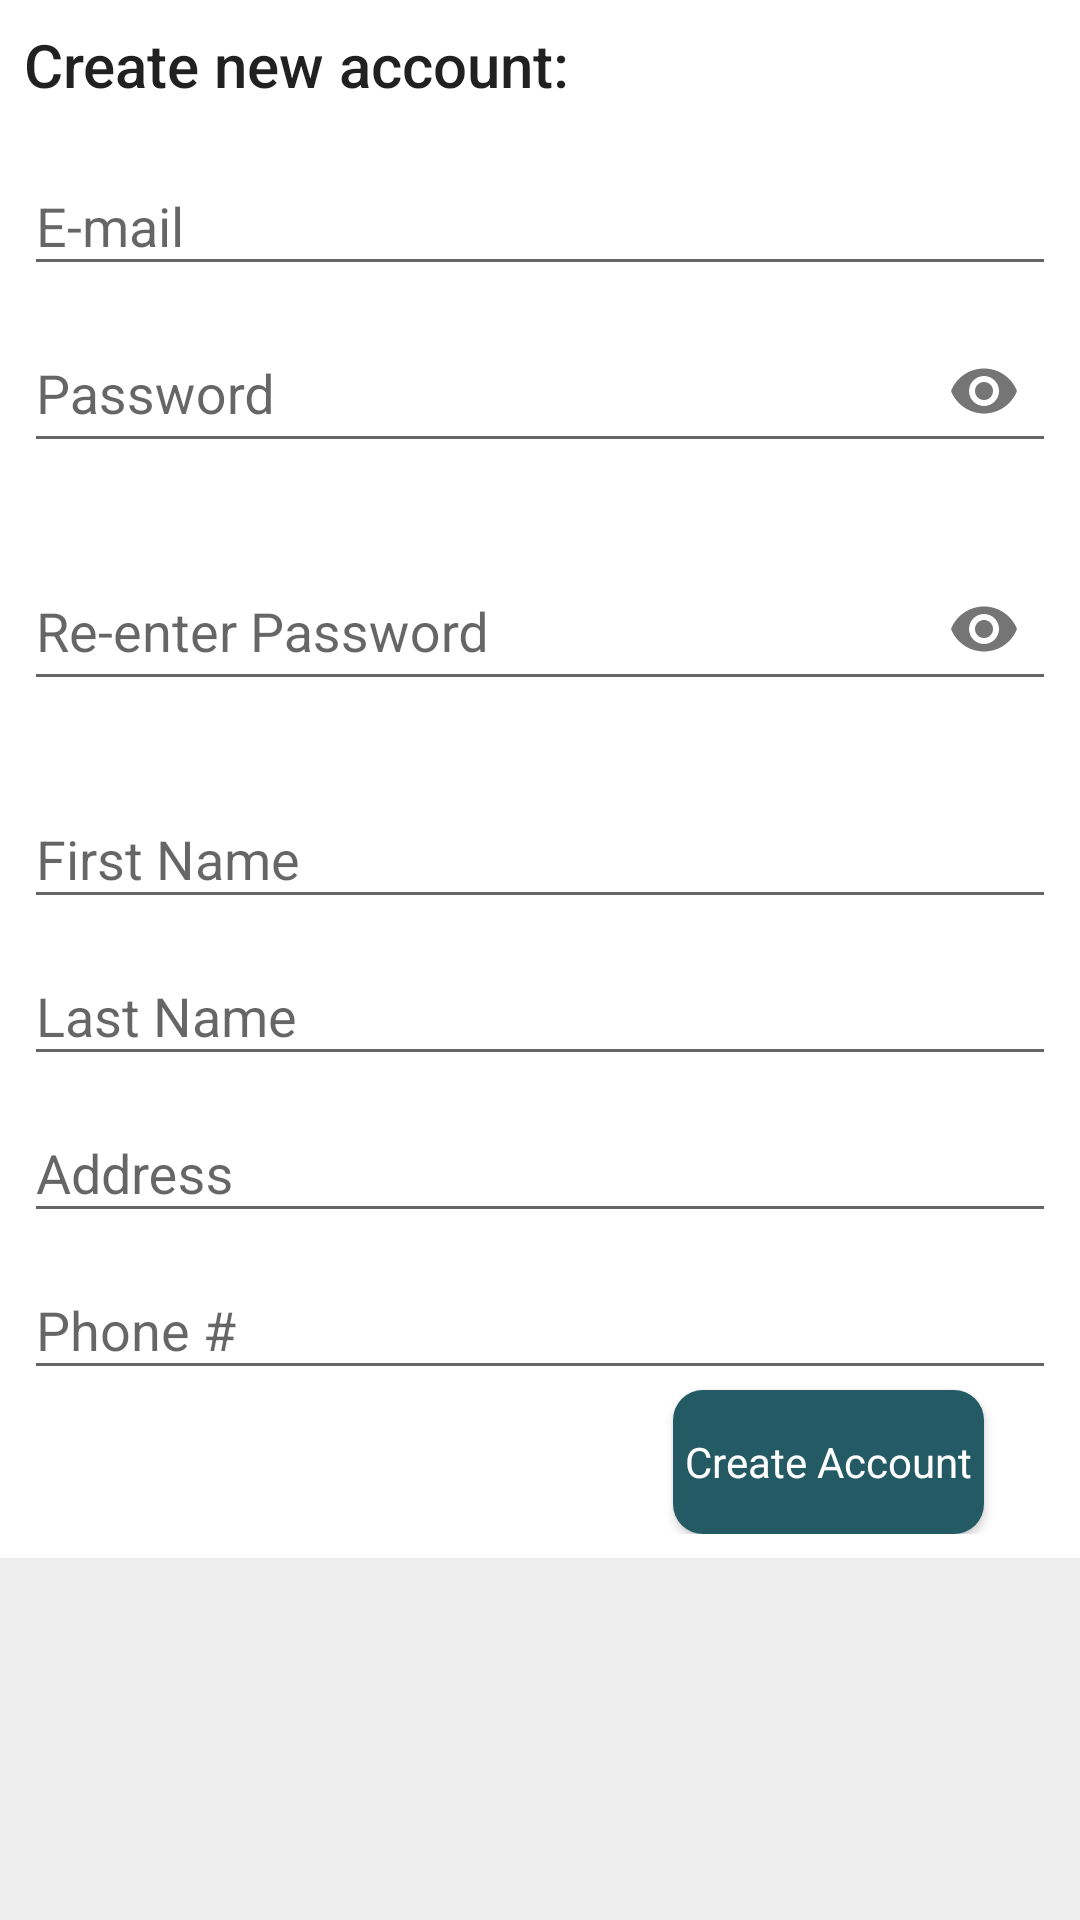

Reconstruct the res/layout file that produces this screen, plus the resources it refers to.
<!-- AndroidManifest.xml: application theme AppTheme -->
<!-- res/layout/activity_create_new_account.xml -->
<?xml version="1.0" encoding="utf-8"?>
<ScrollView xmlns:android="http://schemas.android.com/apk/res/android"
    xmlns:app="http://schemas.android.com/apk/res-auto"
    android:layout_width="match_parent"
    android:layout_height="match_parent"
    android:background="@color/background">

    <RelativeLayout
        android:layout_width="match_parent"
        android:layout_height="match_parent"
        android:background="@android:color/white"
        android:padding="8dp">

        <TextView
            android:id="@+id/tv_title"
            style="@style/Base.TextAppearance.AppCompat.Title"
            android:layout_width="wrap_content"
            android:layout_height="wrap_content"
            android:paddingBottom="8dp"
            android:text="Create new account:" />

        <ProgressBar
            android:id="@+id/pb"
            android:layout_width="25dp"
            android:layout_height="25dp"
            android:layout_below="@id/txt7"
            android:layout_marginStart="4dp"
            android:layout_marginLeft="4dp"
            android:layout_marginTop="12dp"
            android:layout_toLeftOf="@id/bt_create"
            android:visibility="gone" />

        <android.support.design.widget.TextInputLayout
            android:id="@+id/txt1"
            android:layout_width="match_parent"
            android:layout_height="wrap_content"
            android:layout_below="@id/tv_title">

            <android.support.design.widget.TextInputEditText
                android:id="@+id/et_email"
                android:layout_width="match_parent"
                android:layout_height="match_parent"
                android:hint="E-mail" />
        </android.support.design.widget.TextInputLayout>

        <android.support.design.widget.TextInputLayout
            android:id="@+id/txt2"
            android:layout_width="match_parent"
            android:layout_height="wrap_content"
            android:layout_below="@id/txt1"
            app:errorEnabled="true"
            app:passwordToggleEnabled="true">

            <android.support.design.widget.TextInputEditText
                android:id="@+id/et_password"
                android:layout_width="match_parent"
                android:layout_height="match_parent"
                android:hint="Password"
                android:inputType="textPassword" />
        </android.support.design.widget.TextInputLayout>

        <android.support.design.widget.TextInputLayout
            android:id="@+id/txt3"
            android:layout_width="match_parent"
            android:layout_height="wrap_content"
            android:layout_below="@id/txt2"
            app:errorEnabled="true"
            app:passwordToggleEnabled="true">

            <android.support.design.widget.TextInputEditText
                android:id="@+id/et_repassword"
                android:layout_width="match_parent"
                android:layout_height="match_parent"
                android:hint="Re-enter Password"
                android:inputType="textPassword" />
        </android.support.design.widget.TextInputLayout>

        <android.support.design.widget.TextInputLayout
            android:id="@+id/txt4"
            android:layout_width="match_parent"
            android:layout_height="wrap_content"
            android:layout_below="@id/txt3">

            <android.support.design.widget.TextInputEditText
                android:id="@+id/et_firstname"
                android:layout_width="match_parent"
                android:layout_height="match_parent"
                android:digits="abcdefghijklmnopqrstuvwxyz ABCDEFGHIJKLMNOPQRSTUVWXYZ"
                android:hint="First Name"
                android:inputType="textPersonName|textCapWords" />
        </android.support.design.widget.TextInputLayout>

        <android.support.design.widget.TextInputLayout
            android:id="@+id/txt5"
            android:layout_width="match_parent"
            android:layout_height="wrap_content"
            android:layout_below="@id/txt4">

            <android.support.design.widget.TextInputEditText
                android:id="@+id/et_lastname"
                android:layout_width="match_parent"
                android:layout_height="match_parent"
                android:digits="abcdefghijklmnopqrstuvwxyz ABCDEFGHIJKLMNOPQRSTUVWXYZ"
                android:hint="Last Name"
                android:inputType="textPersonName|textCapWords" />
        </android.support.design.widget.TextInputLayout>

        <android.support.design.widget.TextInputLayout
            android:id="@+id/txt6"
            android:layout_width="match_parent"
            android:layout_height="wrap_content"
            android:layout_below="@id/txt5">

            <android.support.design.widget.TextInputEditText
                android:id="@+id/et_address"
                android:layout_width="match_parent"
                android:layout_height="match_parent"
                android:hint="Address"
                android:inputType="textPersonName|textCapWords" />
        </android.support.design.widget.TextInputLayout>

        <android.support.design.widget.TextInputLayout
            android:id="@+id/txt7"
            android:layout_width="match_parent"
            android:layout_height="wrap_content"
            android:layout_below="@id/txt6">

            <android.support.design.widget.TextInputEditText
                android:id="@+id/et_phone"
                android:layout_width="match_parent"
                android:layout_height="match_parent"
                android:hint="Phone #"
                android:inputType="phone" />
        </android.support.design.widget.TextInputLayout>

        <Button
            android:id="@+id/bt_create"
            style="@style/AlertDialog.AppCompat.Light"
            android:layout_width="wrap_content"
            android:layout_height="wrap_content"
            android:layout_below="@id/txt7"
            android:layout_alignParentEnd="true"
            android:layout_alignParentRight="true"
            android:layout_marginEnd="24dp"
            android:layout_marginRight="24dp"
            android:background="@drawable/background_button"
            android:text="Create Account"
            android:textColor="#FFF" />

    </RelativeLayout>

</ScrollView>
<!-- resources referenced by this layout -->
<resources>
  <color name="background">#EEEEEE</color>
  <!-- drawable background_button (drawable) -->
  <?xml version="1.0" encoding="utf-8"?>
  <shape xmlns:android="http://schemas.android.com/apk/res/android">
      <solid android:color="@color/colorAccent"/>
      <padding
          android:right="4dp"
          android:left="4dp"
          android:top="4dp"
          android:bottom="4dp"/>
      <corners
          android:radius="10dp"/>
  </shape>
  <style name="AppTheme" parent="Theme.AppCompat.Light.DarkActionBar">
          
          <item name="colorPrimary">@color/colorPrimary</item>
          <item name="colorPrimaryDark">@color/colorPrimaryDark</item>
          <item name="colorAccent">@color/colorAccent</item>
      </style>
  <color name="colorAccent">#245a64</color>
  <color name="colorPrimary">#EF5350</color>
  <color name="colorPrimaryDark">#c4302b</color>
</resources>
